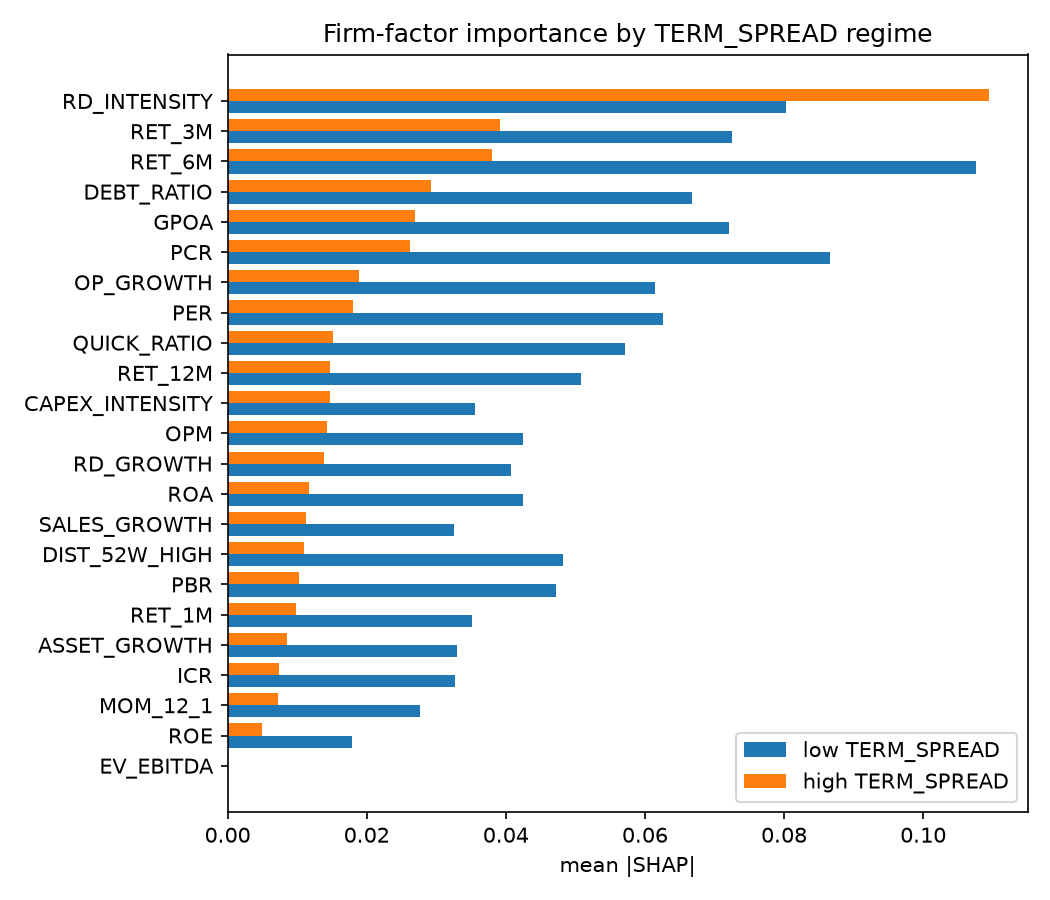

The data file committed next to this chart (first rows):
, imp_high, imp_low, rank_high, rank_low, dir_high, dir_low, sign_flip
RD_INTENSITY, 0.1095, 0.08024, 1, 3, 0.598, -0.08665, True
RET_3M, 0.03909, 0.07255, 2, 4, -0.8656, -0.8813, False
RET_6M, 0.03799, 0.1076, 3, 1, -0.8639, -0.8867, False
DEBT_RATIO, 0.02922, 0.06679, 4, 6, 0.09345, -0.05163, True
GPOA, 0.02701, 0.07205, 5, 5, -0.7574, -0.6856, False
PCR, 0.02623, 0.08665, 6, 2, 0.7505, 0.7056, False
OP_GROWTH, 0.01893, 0.06147, 7, 8, -0.6595, -0.7705, False
PER, 0.01801, 0.06261, 8, 7, -0.5335, -0.6461, False
QUICK_RATIO, 0.01516, 0.05714, 9, 9, 0.8136, 0.7252, False
RET_12M, 0.01479, 0.05083, 10, 10, -0.7707, -0.6164, False
CAPEX_INTENSITY, 0.01468, 0.03559, 11, 16, -0.6402, 0.197, True
OPM, 0.01425, 0.04254, 12, 13, -0.6917, -0.5048, False
RD_GROWTH, 0.0138, 0.04079, 13, 15, 0.5755, 0.8506, False
ROA, 0.01177, 0.04241, 14, 14, 0.4431, -0.4582, True
SALES_GROWTH, 0.01127, 0.03251, 15, 20, -0.3164, -0.4625, False
DIST_52W_HIGH, 0.01106, 0.04827, 16, 11, -0.4838, 0.3868, True
PBR, 0.01034, 0.04724, 17, 12, 0.06778, -0.2216, True
RET_1M, 0.009818, 0.03508, 18, 17, 0.5196, -0.3833, True
ASSET_GROWTH, 0.00852, 0.03293, 19, 18, 0.002833, 0.3628, False
ICR, 0.007401, 0.0327, 20, 19, -0.2252, 0.09051, True
MOM_12_1, 0.007309, 0.02768, 21, 21, 0.798, 0.6698, False
ROE, 0.005015, 0.01785, 22, 22, 0.1235, 0.04967, False
EV_EBITDA, 0.0, 0.0, 23, 23, , , True
